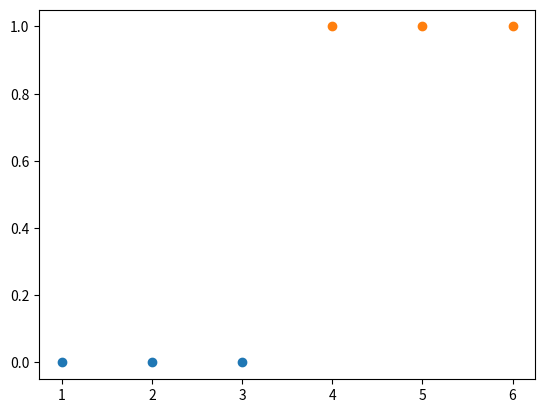
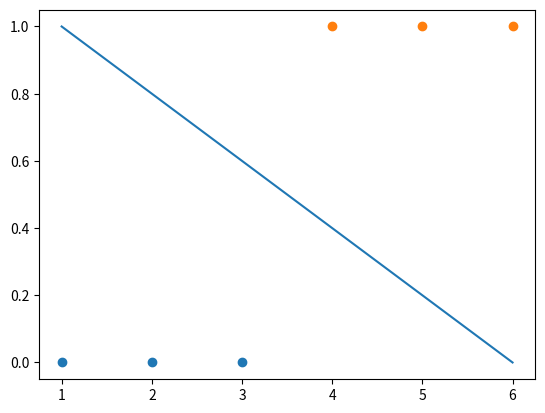
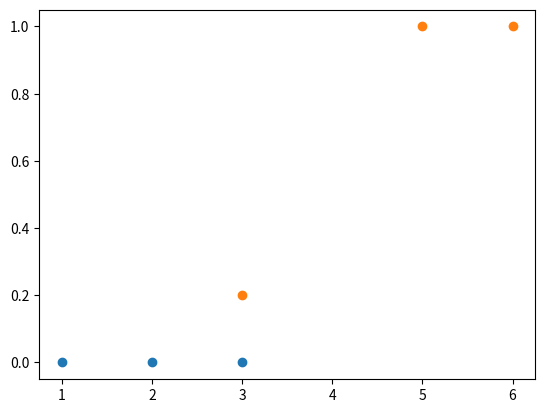
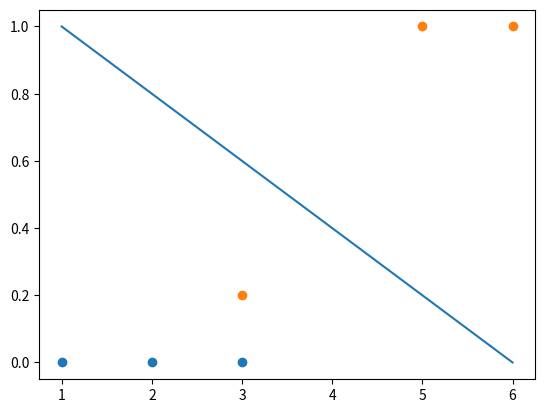
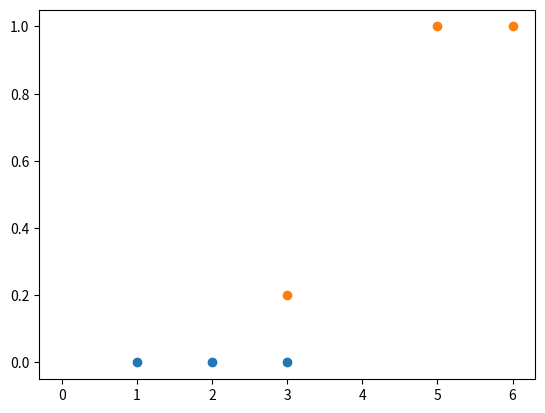
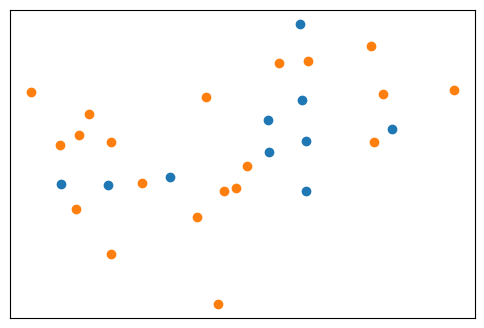

Write Python code to recreate these figures, in order.
%matplotlib notebook
import matplotlib
import matplotlib.pyplot as plt
import matplotlib.animation
import numpy as np
import time

X = np.zeros( (6,2) )
X[:,1] = 1
for i in range(6): X[i,0] = i+1
X
Y = np.zeros( 6 )
for i in range(6): Y[i] = 0 if i < 3 else 1
(X,Y)

fig, ax = plt.subplots()
plt.scatter(X[:3,0], Y[:3])
plt.scatter(X[3:,0], Y[3:], marker='o')
plt.show()

def linear_function():
    x = np.zeros( 6 )
    y = np.zeros( 6 )
    for i in range(6): x[i] = i + 1
    y = [1, 0.8, 0.6, 0.4, 0.2, 0]
    return x, y

x, y = linear_function()
fig, ax = plt.subplots()
plt.plot(x, y)
plt.scatter(X[:3,0], Y[:3])
plt.scatter(X[3:,0], Y[3:], marker='o')
plt.show()

# noisy data
Y[3] = 0.2
X[3,0] = 3

fig, ax = plt.subplots()
plt.scatter(X[:3,0], Y[:3])
plt.scatter(X[3:,0], Y[3:], marker='o')
plt.show()

x, y = linear_function()
fig, ax = plt.subplots()
plt.plot(x, y)
plt.scatter(X[:3,0], Y[:3])
plt.scatter(X[3:,0], Y[3:], marker='o')
plt.show()

def linear_function_update():
    """
    Build a linear function that can linearly seperate the above examples.

    Return:
    x,y -- list of x, y of the linear function
    """
    x = np.zeros( 6 )
    y = np.zeros( 6 )
    ### START CODE HERE ### (≈ 2 line of code)
    
    ### END CODE HERE ###
    return x,y

x, y = linear_function_update()
fig, ax = plt.subplots()
plt.plot(x, y)
plt.scatter(X[:3,0], Y[:3])
plt.scatter(X[3:,0], Y[3:], marker='o')
plt.show()

def nonlinear_model(rseed=42, n_samples=30):
    radius = 40 * np.random.random(n_samples)
    far_pts = radius > 20
    radius[far_pts] *= 1.2
    radius[~far_pts] *= 1.1

    theta = np.random.random(n_samples) * np.pi * 2

    data = np.empty((n_samples, 2))
    data[:, 0] = radius * np.cos(theta)
    data[:, 1] = radius * np.sin(theta)

    labels = np.ones(n_samples)
    labels[far_pts] = -1

    return data, labels


x, y = nonlinear_model()

plt.figure(figsize=(6, 4))
ax = plt.subplot(1, 1, 1, xticks=[], yticks=[])
ax.scatter(x[:10, 0], x[:10, 1])
ax.scatter(x[10:, 0], x[10:, 1], marker='o')
